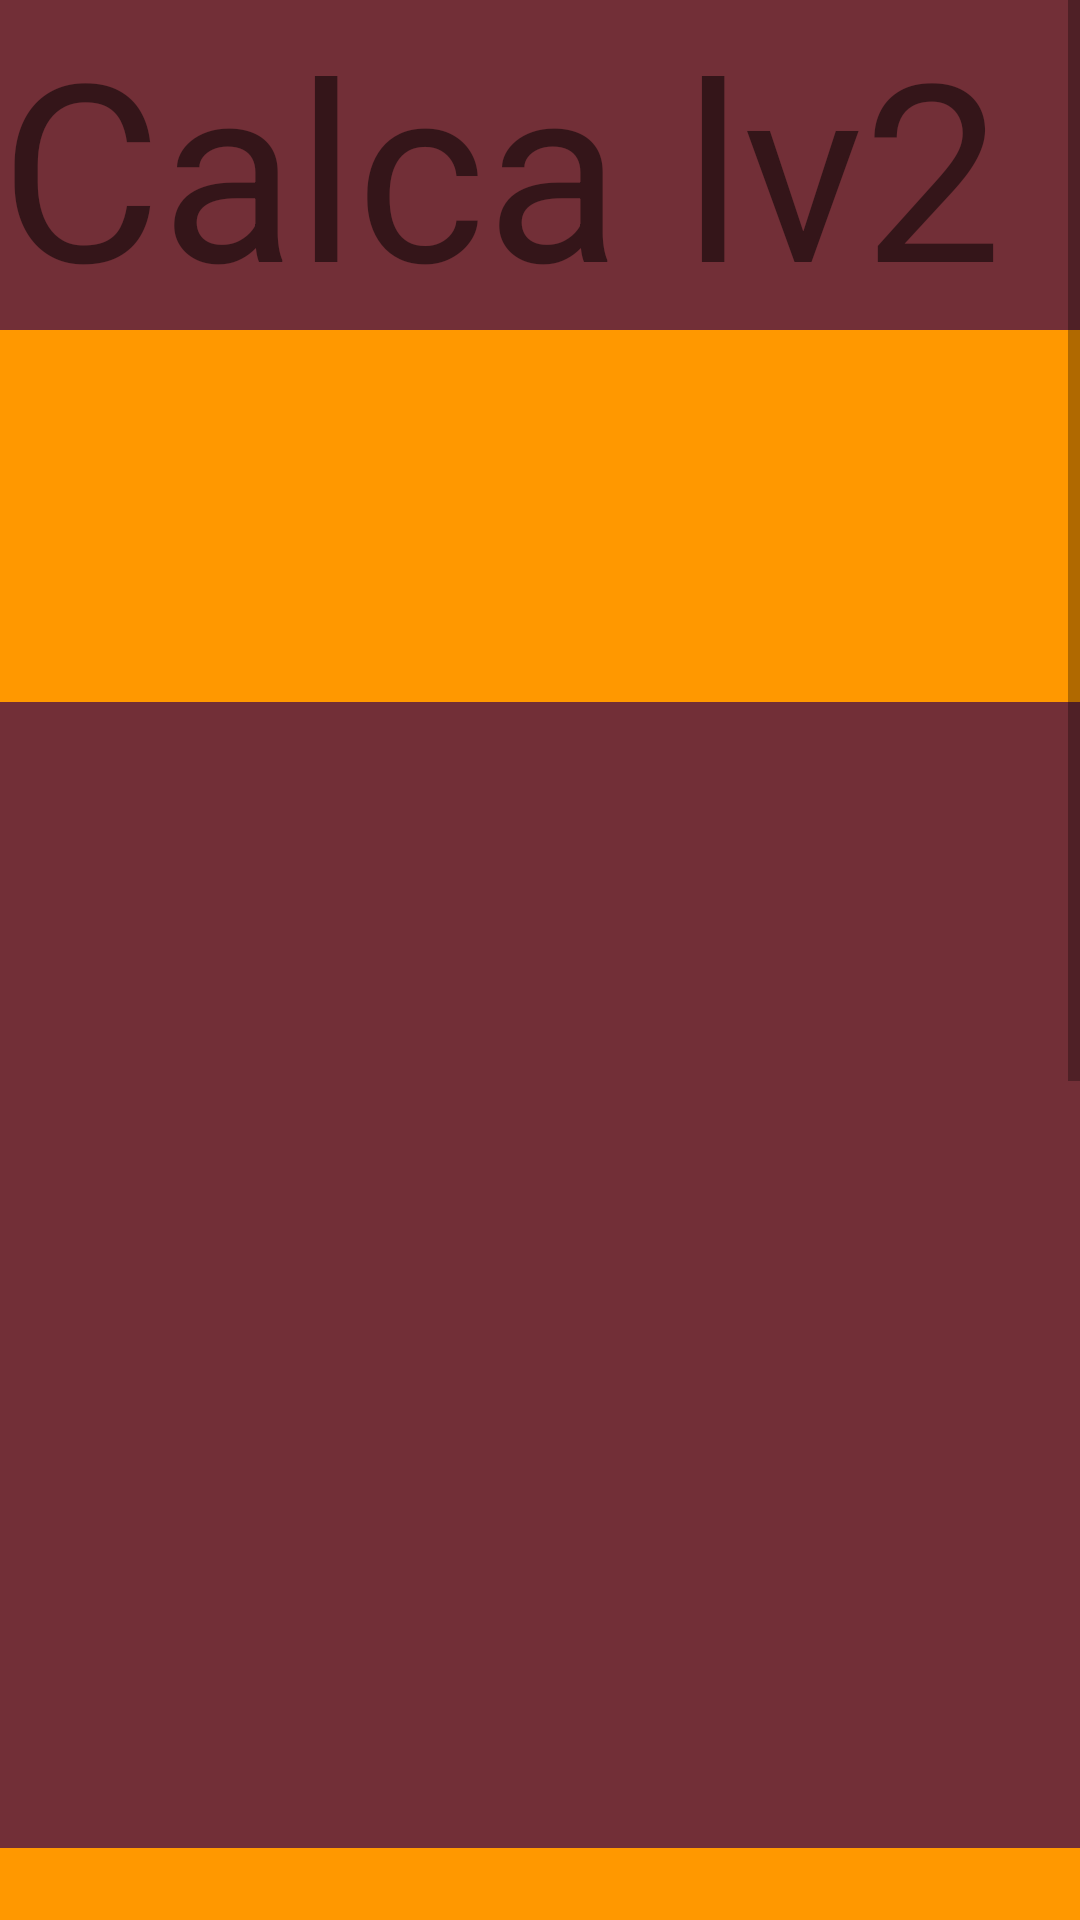

Reconstruct the res/layout file that produces this screen, plus the resources it refers to.
<!-- AndroidManifest.xml: application theme Theme.VespAulaDesafio -->
<!-- res/layout/activity_calca_dois.xml -->
<?xml version="1.0" encoding="utf-8"?>
<ScrollView xmlns:android="http://schemas.android.com/apk/res/android"
    xmlns:app="http://schemas.android.com/apk/res-auto"
    xmlns:tools="http://schemas.android.com/tools"
    android:layout_width="match_parent"
    android:layout_height="wrap_content"
    tools:layout_editor_absoluteX="1dp"
    tools:layout_editor_absoluteY="1dp"
    android:fillViewport="true"
    android:background="@color/yellow_back">

    <androidx.constraintlayout.widget.ConstraintLayout
        android:layout_width="match_parent"
        android:layout_height="wrap_content"
        tools:context=".MainActivity">

        <TextView
            android:id="@+id/textView"
            android:layout_width="match_parent"
            android:layout_height="110dp"
            android:text="Calca lv2"
            android:background="@color/wine"
            android:textSize="30sp"
            app:autoSizeTextType="uniform"
            app:layout_constraintEnd_toEndOf="parent"
            app:layout_constraintStart_toStartOf="parent"
            app:layout_constraintTop_toTopOf="parent" />

        <View
            android:id="@+id/button"
            android:layout_width="384dp"
            android:layout_height="382dp"
            android:layout_marginTop="124dp"
            android:background="@color/wine"
            app:layout_constraintEnd_toEndOf="parent"
            app:layout_constraintStart_toStartOf="parent"
            app:layout_constraintTop_toBottomOf="@+id/textView" />

        <EditText
            android:id="@+id/editTextTextEmailAddress"
            android:layout_width="221dp"
            android:layout_height="88dp"
            android:layout_marginTop="460dp"
            android:ems="10"
            android:inputType="textEmailAddress"
            app:layout_constraintEnd_toEndOf="@+id/button"
            app:layout_constraintStart_toStartOf="@+id/button"
            app:layout_constraintTop_toTopOf="@+id/button" />

        <EditText
            android:id="@+id/editTextPhone"
            android:layout_width="wrap_content"
            android:layout_height="wrap_content"
            android:layout_marginTop="128dp"
            android:ems="10"
            android:inputType="phone"
            app:layout_constraintEnd_toEndOf="@+id/editTextTextEmailAddress"
            app:layout_constraintHorizontal_bias="0.502"
            app:layout_constraintStart_toStartOf="@+id/editTextTextEmailAddress"
            app:layout_constraintTop_toBottomOf="@+id/editTextTextEmailAddress" />

        <EditText
            android:id="@+id/editTextTextPostalAddress"
            android:layout_width="wrap_content"
            android:layout_height="wrap_content"
            android:layout_marginTop="144dp"
            android:ems="10"
            android:inputType="textPostalAddress"
            app:layout_constraintEnd_toEndOf="@+id/editTextPhone"
            app:layout_constraintHorizontal_bias="0.0"
            app:layout_constraintStart_toStartOf="@+id/editTextPhone"
            app:layout_constraintTop_toBottomOf="@+id/editTextPhone" />

        <ImageView
            android:id="@+id/imageView"
            android:layout_width="291dp"
            android:layout_height="302dp"
            android:layout_marginTop="168dp"
            app:layout_constraintEnd_toEndOf="parent"
            app:layout_constraintStart_toStartOf="parent"
            app:layout_constraintTop_toBottomOf="@+id/textView"
            tools:srcCompat="@drawable/rcalcalv2" />

    </androidx.constraintlayout.widget.ConstraintLayout>

</ScrollView>
<!-- resources referenced by this layout -->
<resources>
  <color name="wine">#722f37</color>
  <color name="yellow_back">#FF9800</color>
  <!-- drawable rcalcalv2: png bitmap (drawable, 26310 bytes) -->
  <style name="Theme.VespAulaDesafio" parent="Theme.MaterialComponents.DayNight.DarkActionBar">
          
          <item name="colorPrimary">@color/purple_500</item>
          <item name="colorPrimaryVariant">@color/purple_700</item>
          <item name="colorOnPrimary">@color/white</item>
          
          <item name="colorSecondary">@color/teal_200</item>
          <item name="colorSecondaryVariant">@color/teal_700</item>
          <item name="colorOnSecondary">@color/black</item>
          
          <item name="android:statusBarColor" tools:targetApi="l">?attr/colorPrimaryVariant</item>
          
      </style>
  <color name="purple_500">#FF6200EE</color>
  <color name="purple_700">#FF3700B3</color>
  <color name="white">#FFFFFFFF</color>
  <color name="teal_200">#FF03DAC5</color>
  <color name="teal_700">#FF018786</color>
  <color name="black">#FF000000</color>
</resources>
